Run: headless pygame with SDL's dummy video driver; simulated clock (each Clock.tick advances the game by its frame time, no real sleeping); random seed 0; keys injected as events and as key.get_pressed() state; no mouse input.
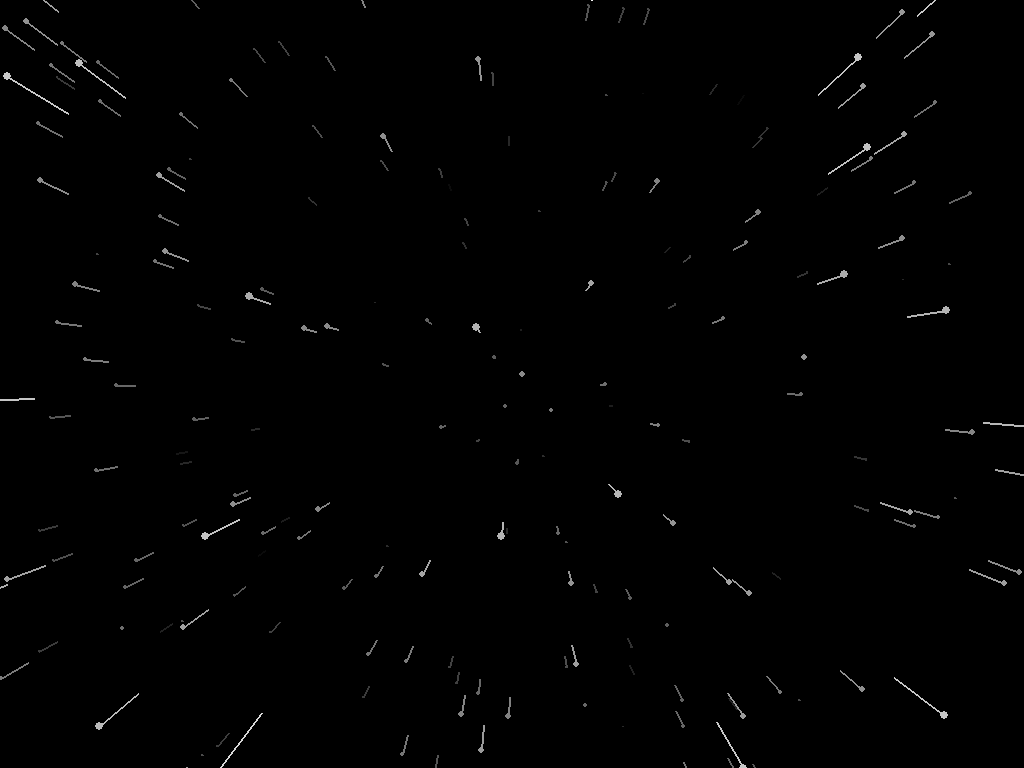
Frame 1 of 4 · flips 1–60 · no input
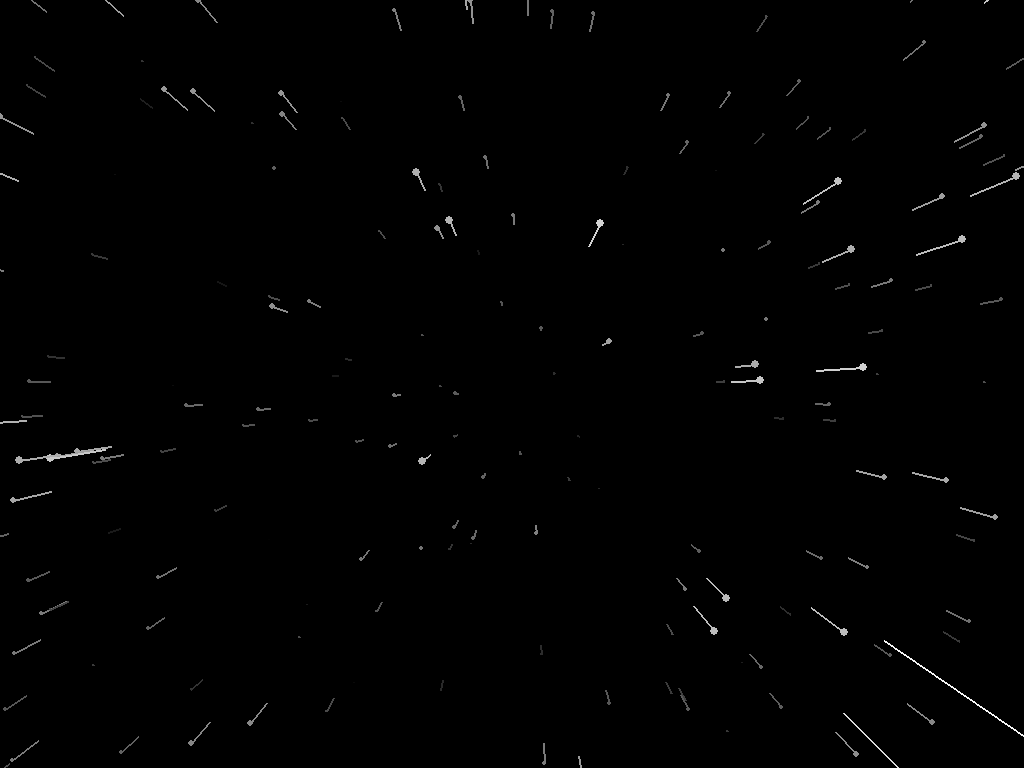
Frame 2 of 4 · flips 61–180 · tapped SPACE, RETURN · held RIGHT (→), D
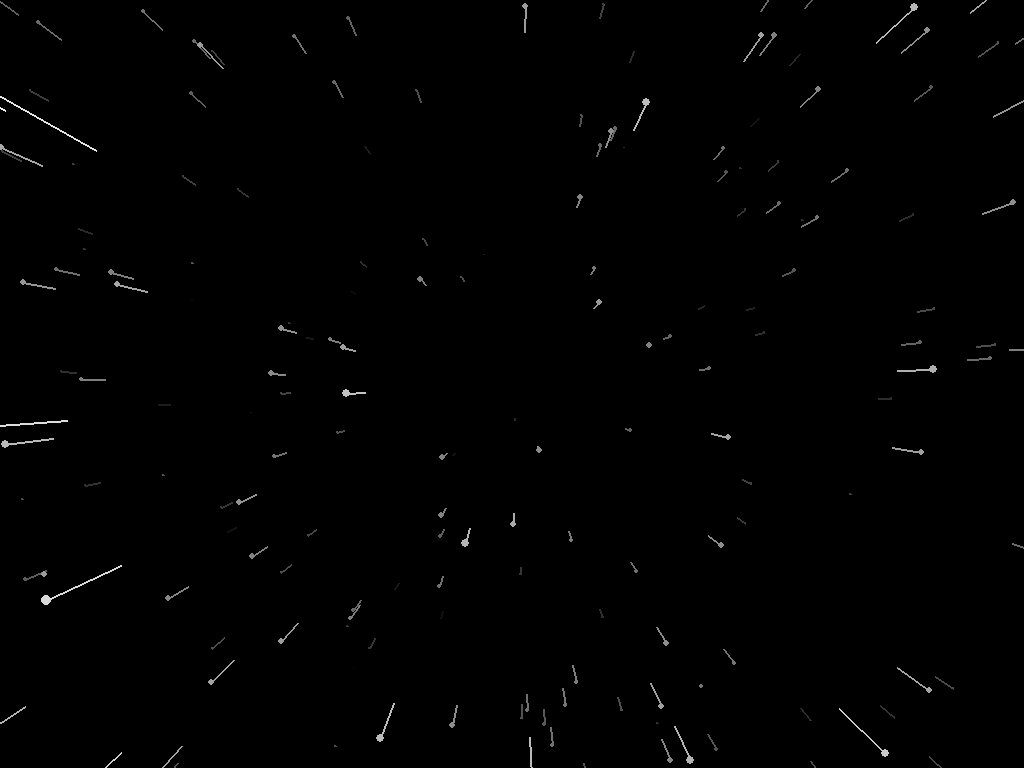
Frame 3 of 4 · flips 181–300 · held DOWN (↓), S
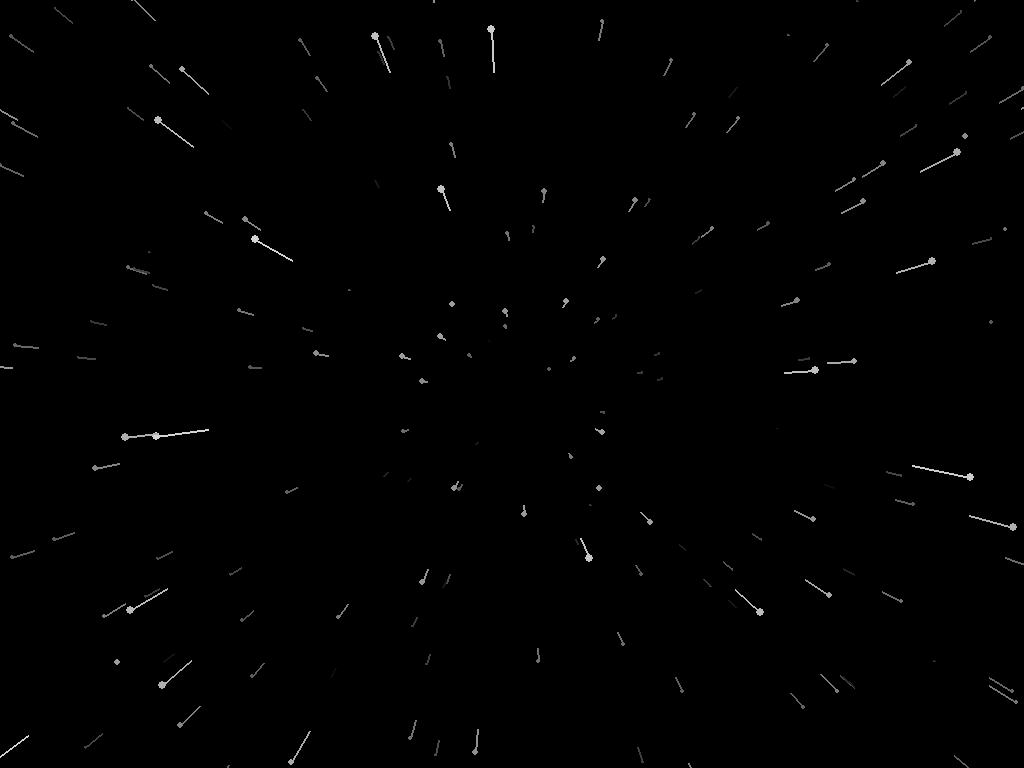
Frame 4 of 4 · flips 301–420 · held LEFT (←), A, UP (↑), W

The pygame program that drew these frames:

import pygame
import random

pygame.init()

infoObject = pygame.display.Info()

width = infoObject.current_w
height = infoObject.current_h

center_x = width/2
center_y = height/2

star_color = pygame.Color(255, 255, 255, 255)

class Star:

    def __init__(self):
        self.x = random.randint(-width, width)
        self.y = random.randint(-height, height)
        self.z = random.randint(center_y, width)
        self.pz = self.z

    def update(self):
        self.z -= 30
        if self.z < 1:
            self.x = random.randint(-width, width)
            self.y = random.randint(-height, height)
            self.z = random.randint(center_y, width)
            self.pz = self.z

    def draw(self):
        starx = self.x / self.z * center_y + center_x
        stary = self.y / self.z * center_y + center_y

        radius = maps(star.z, 0, width, 6, 0)

        pygame.draw.circle(screen, star_color, (starx, stary), radius)

        prevx = self.x / self.pz * center_y + center_x
        prevy = self.y / self.pz * center_y + center_y

        self.pz = self.z

        pygame.draw.line(screen, star_color, (prevx, prevy), (starx, stary), 2)


def maps(num, in_min, in_max, out_min, out_max):
    return out_min + (out_max - out_min) * (num - in_min) / (in_max - in_min)

def set_color(star):
    # The rgb values start at 0 (black) initially but gradually increase to 255 (white)
    # This causes the new stars to slowly fade onto the screen
    value = 255 - int((star.z * (255/width)))
    star_color.r, star_color.g, star_color.b = value, value, value

screen = pygame.display.set_mode((0, 0), pygame.FULLSCREEN)
clock = pygame.time.Clock()

stars = []

for i in range(500):
    stars.append(Star())

running = True

while running:

    clock.tick(60)

    for event in pygame.event.get():

        if event.type == pygame.QUIT:
            running = False

    screen.fill((0, 0, 0))

    for star in stars:
        star.update()
        set_color(star)
        star.draw()

    pygame.display.update()
